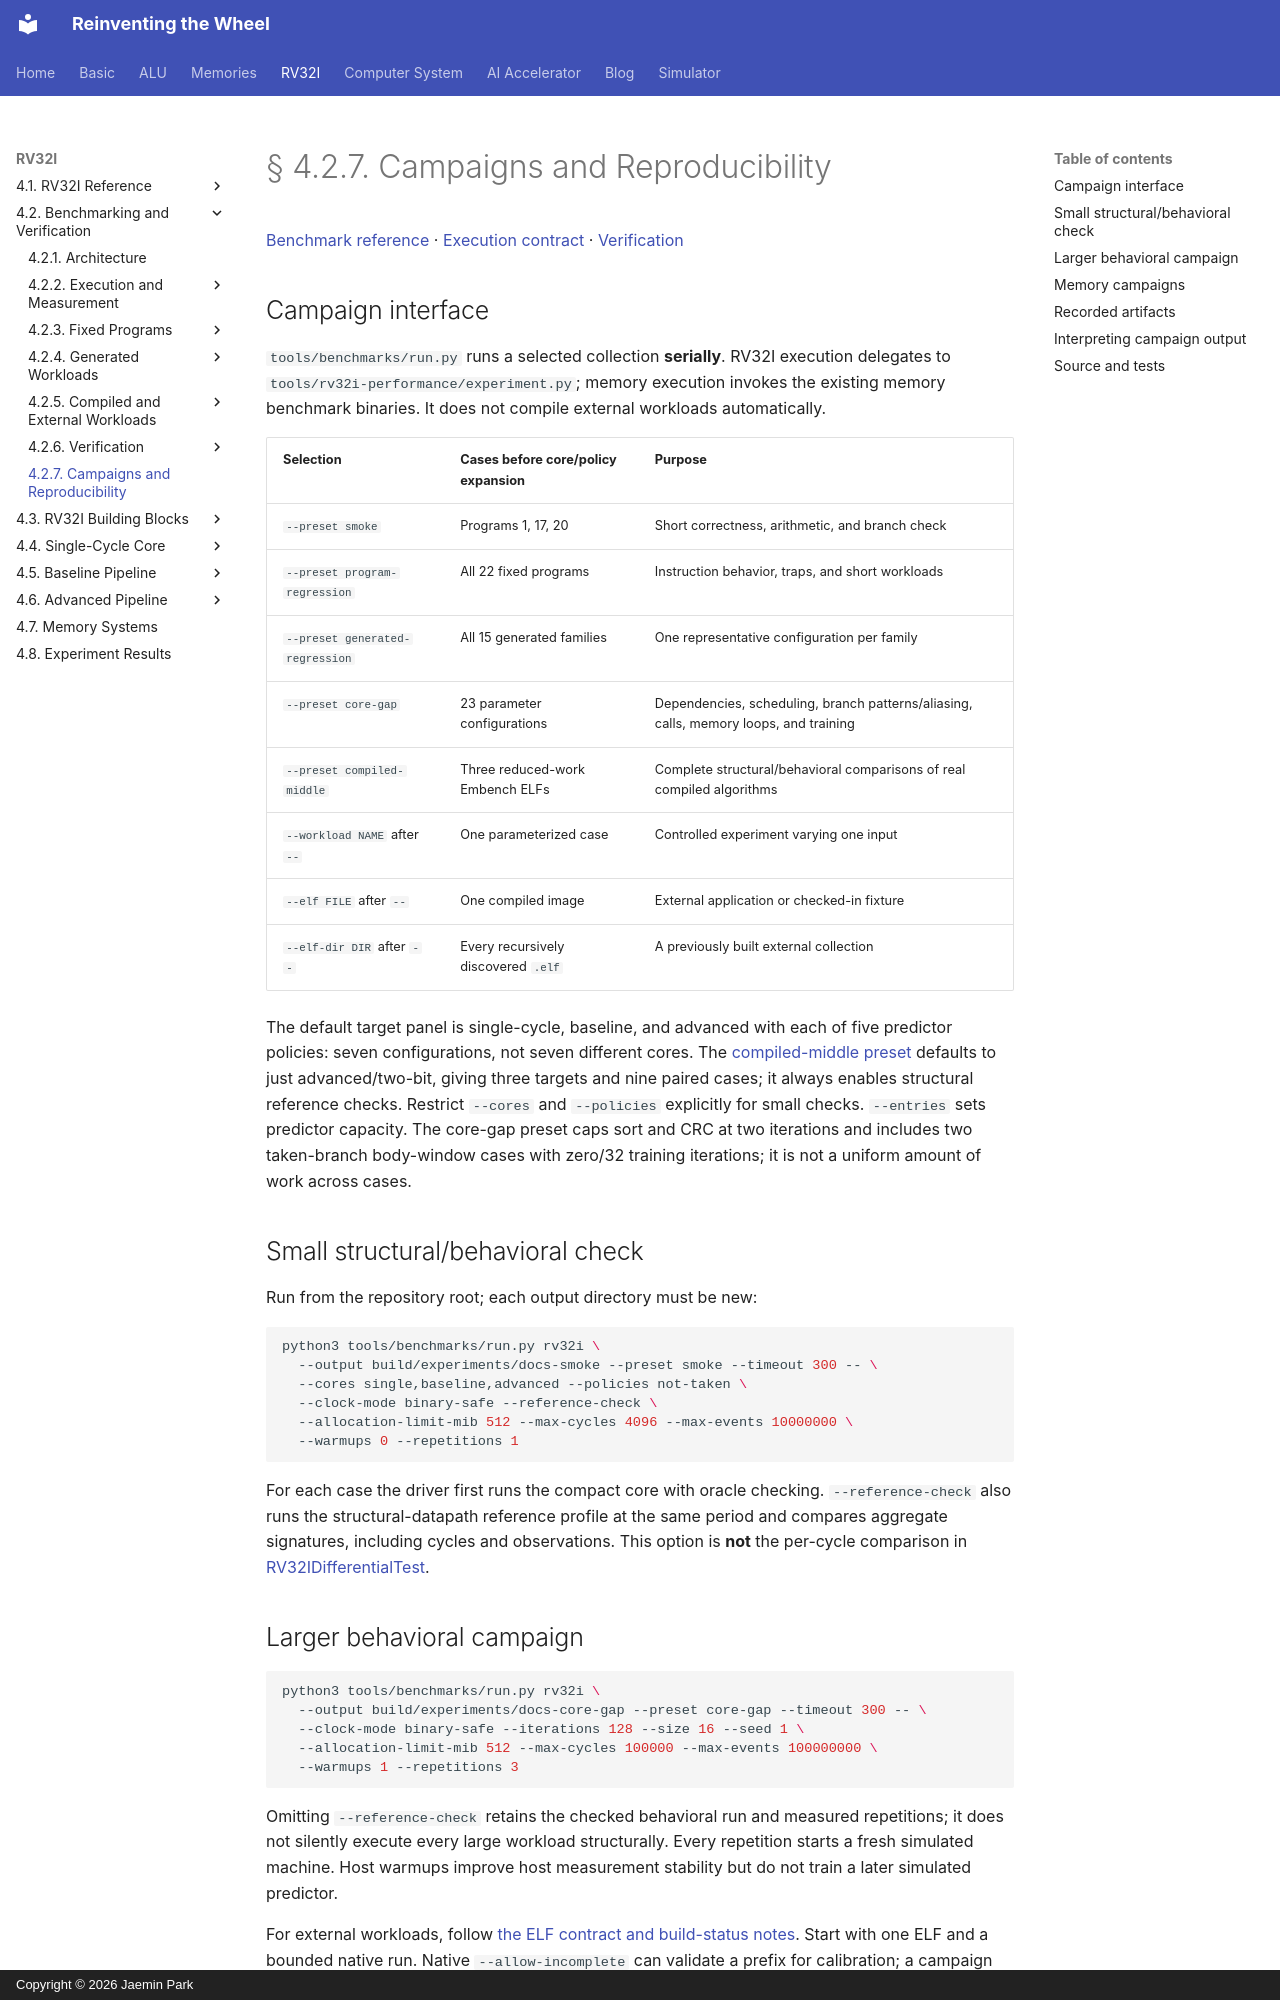

repository: arnold518/reinventing-the-wheel · page: rv32i/4.2/campaigns/index.html · generator: mkdocs · copyright: Copyright © 2026 Jaemin Park

# § 4.2.7. Campaigns and Reproducibility

[Benchmark reference](index.md) · [Execution contract](execution.md) · [Verification](verification/index.md)

## Campaign interface

`tools/benchmarks/run.py` runs a selected collection **serially**. RV32I execution delegates to `tools/rv32i-performance/experiment.py`; memory execution invokes the existing memory benchmark binaries. It does not compile external workloads automatically.

| Selection | Cases before core/policy expansion | Purpose |
| --- | --- | --- |
| `--preset smoke` | Programs 1, 17, 20 | Short correctness, arithmetic, and branch check |
| `--preset program-regression` | All 22 fixed programs | Instruction behavior, traps, and short workloads |
| `--preset generated-regression` | All 15 generated families | One representative configuration per family |
| `--preset core-gap` | 23 parameter configurations | Dependencies, scheduling, branch patterns/aliasing, calls, memory loops, and training |
| `--preset compiled-middle` | Three reduced-work Embench ELFs | Complete structural/behavioral comparisons of real compiled algorithms |
| `--workload NAME` after `--` | One parameterized case | Controlled experiment varying one input |
| `--elf FILE` after `--` | One compiled image | External application or checked-in fixture |
| `--elf-dir DIR` after `--` | Every recursively discovered `.elf` | A previously built external collection |

The default target panel is single-cycle, baseline, and advanced with each of five predictor policies: seven configurations, not seven different cores. The [compiled-middle preset](compiled/middle-equivalence.md) defaults to just advanced/two-bit, giving three targets and nine paired cases; it always enables structural reference checks. Restrict `--cores` and `--policies` explicitly for small checks. `--entries` sets predictor capacity. The core-gap preset caps sort and CRC at two iterations and includes two taken-branch body-window cases with zero/32 training iterations; it is not a uniform amount of work across cases.

## Small structural/behavioral check

Run from the repository root; each output directory must be new:

```sh
python3 tools/benchmarks/run.py rv32i \
  --output build/experiments/docs-smoke --preset smoke --timeout 300 -- \
  --cores single,baseline,advanced --policies not-taken \
  --clock-mode binary-safe --reference-check \
  --allocation-limit-mib 512 --max-cycles 4096 --max-events 10000000 \
  --warmups 0 --repetitions 1
```

For each case the driver first runs the compact core with oracle checking. `--reference-check` also runs the structural-datapath reference profile at the same period and compares aggregate signatures, including cycles and observations. This option is **not** the per-cycle comparison in [RV32IDifferentialTest](verification/equivalence.md).
